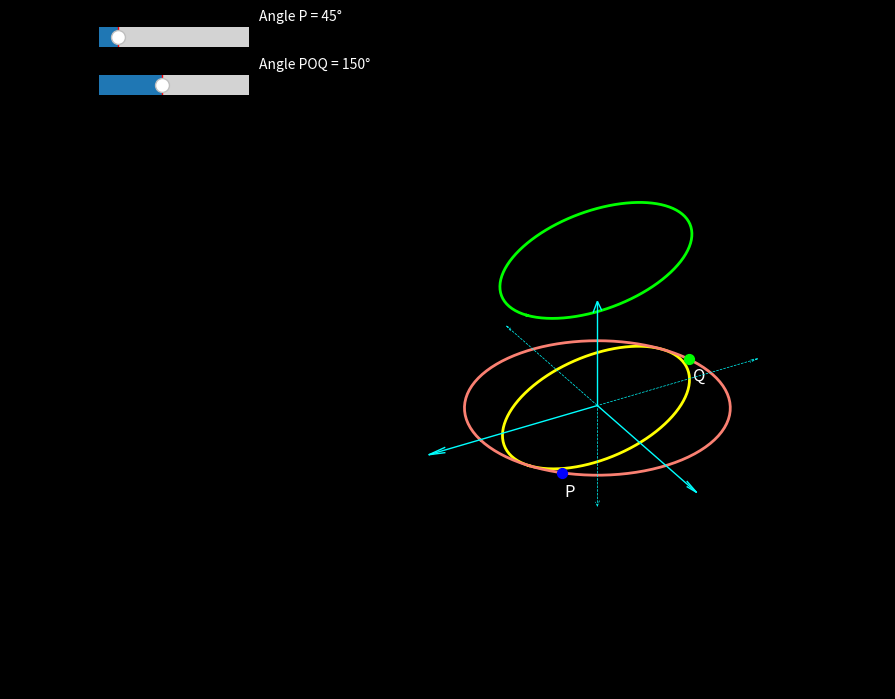

The script that saved this image:
import matplotlib.pyplot as plt
import numpy as np
from mpl_toolkits.mplot3d import Axes3D
from matplotlib.widgets import Slider

# Create a new figure with a black background
fig = plt.figure(figsize=(10, 8), facecolor='black')
ax = fig.add_subplot(projection='3d', facecolor='black')

# Set the limits of the axes
limit = 5
ax.set_xlim([-limit, limit])
ax.set_ylim([-limit, limit])
ax.set_zlim([-limit, limit + 2])  # Increased z limit to see the second ellipse

# Draw the positive axes with arrows using quiver
arrow_length = limit
ax.quiver(0, 0, 0, arrow_length, 0, 0, color='cyan', arrow_length_ratio=0.1, linewidth=1)  # X-axis
ax.quiver(0, 0, 0, 0, arrow_length, 0, color='cyan', arrow_length_ratio=0.1, linewidth=1)  # Y-axis
ax.quiver(0, 0, 0, 0, 0, arrow_length, color='cyan', arrow_length_ratio=0.1, linewidth=1)  # Z-axis

# Draw negative axes (optional)
neg_arrow_length = -limit
ax.quiver(0, 0, 0, neg_arrow_length, 0, 0, color='cyan', arrow_length_ratio=0.05, linestyle='--', linewidth=0.5)  # -X-axis
ax.quiver(0, 0, 0, 0, neg_arrow_length, 0, color='cyan', arrow_length_ratio=0.05, linestyle='--', linewidth=0.5)  # -Y-axis
ax.quiver(0, 0, 0, 0, 0, neg_arrow_length, color='cyan', arrow_length_ratio=0.05, linestyle='--', linewidth=0.5)  # -Z-axis (FIXED)

# Remove axis ticks and labels
ax.set_xticks([])
ax.set_yticks([])
ax.set_zticks([])
ax.set_xlabel(None)
ax.set_ylabel(None)
ax.set_zlabel(None)
ax.set_axis_off()

# Define the first ellipse (in XY-plane, z=0)
a_ellipse = 3.5  # Semi-major axis
b_ellipse = 2  # Semi-minor axis
phi_ellipse_rad = np.deg2rad(30)  # Rotation around Z-axis
theta_ellipse = np.linspace(0, 2 * np.pi, 100)
x_ellipse_data = a_ellipse * np.cos(theta_ellipse) * np.cos(phi_ellipse_rad) - b_ellipse * np.sin(
    theta_ellipse) * np.sin(phi_ellipse_rad)
y_ellipse_data = a_ellipse * np.cos(theta_ellipse) * np.sin(phi_ellipse_rad) + b_ellipse * np.sin(
    theta_ellipse) * np.cos(phi_ellipse_rad)
z_ellipse_data = np.zeros_like(x_ellipse_data)
ellipse_line1, = ax.plot(x_ellipse_data, y_ellipse_data, z_ellipse_data, color='yellow', linewidth=2,
                         label='Ellipse Z=0')

# Define the second ellipse (parallel to XY-plane, z=7)
z_constant_ellipse2 = 7
x_ellipse_data_2 = a_ellipse * np.cos(theta_ellipse) * np.cos(phi_ellipse_rad) - b_ellipse * np.sin(
    theta_ellipse) * np.sin(phi_ellipse_rad)
y_ellipse_data_2 = a_ellipse * np.cos(theta_ellipse) * np.sin(phi_ellipse_rad) + b_ellipse * np.sin(
    theta_ellipse) * np.cos(phi_ellipse_rad)
z_ellipse_data_2 = np.full_like(x_ellipse_data_2, z_constant_ellipse2)
ellipse_line2, = ax.plot(x_ellipse_data_2, y_ellipse_data_2, z_ellipse_data_2, color='lime', linewidth=2,
                         label='Ellipse Z=7')

# Define the circle
diameter_circle = 2 * a_ellipse
radius_circle = diameter_circle / 2
theta_circle = np.linspace(0, 2 * np.pi, 100)
x_circle_data = radius_circle * np.cos(theta_circle)
y_circle_data = radius_circle * np.sin(theta_circle)
z_circle_data = np.zeros_like(x_circle_data)
circle_line, = ax.plot(x_circle_data, y_circle_data, z_circle_data, color='salmon', linewidth=2, label='Circle')

# Initial angle for point P
initial_angle_deg = 45
initial_angle_rad = np.deg2rad(initial_angle_deg)
x_P_initial = radius_circle * np.cos(initial_angle_rad)
y_P_initial = radius_circle * np.sin(initial_angle_rad)
z_P_initial = 0
point_P = ax.scatter([x_P_initial], [y_P_initial], [z_P_initial], color='blue', s=50, label='Point P')
point_P_text = ax.text(x_P_initial + 0.5, y_P_initial + 1, z_P_initial, 'P', color='white', fontsize=12)

# Initial angle offset for point Q
initial_angle_POQ_deg = 150
initial_angle_POQ_rad = np.deg2rad(initial_angle_POQ_deg)

# Initial angle for point Q
initial_angle_Q_rad = initial_angle_rad + initial_angle_POQ_rad
x_Q_initial = radius_circle * np.cos(initial_angle_Q_rad)
y_Q_initial = radius_circle * np.sin(initial_angle_Q_rad)
z_Q_initial = 0
point_Q = ax.scatter([x_Q_initial], [y_Q_initial], [z_Q_initial], color='lime', s=50, label='Point Q')
point_Q_text = ax.text(x_Q_initial + 0.5, y_Q_initial + 1, z_Q_initial, 'Q', color='white', fontsize=12)

# Set the viewing angle
ax.view_init(elev=30, azim=60)

plt.subplots_adjust(left=0.1, top=0.85)  # Adjusted top to make more space for sliders

# Create the slider for the angle of P
angleP_slider_ax = fig.add_axes([0.01, 0.90, 0.15, 0.05])
P_slider = Slider(
    ax=angleP_slider_ax,
    label='Angle P (°)',
    valmin=0,
    valmax=359,
    valinit=initial_angle_deg,
    valstep=1
)

# Create the slider for the angle POQ
anglePOQ_slider_ax = fig.add_axes([0.01, 0.84, 0.15, 0.05])
POQ_slider = Slider(
    ax=anglePOQ_slider_ax,
    label='Angle POQ (°)',
    valmin=0,
    valmax=359,
    valinit=initial_angle_POQ_deg,
    valstep=1
)

phi_value_text = fig.text(0.17, 0.96, f"Angle P = {P_slider.val}°", color='white', fontsize=10,
                          verticalalignment='top', horizontalalignment='left')
POQ_value_text = fig.text(0.17, 0.90, f"Angle POQ = {POQ_slider.val}°", color='white', fontsize=10,
                          verticalalignment='top', horizontalalignment='left')

# Store the line segments and points for the perpendiculars and intersections
perp_P_line = None
perp_Q_line = None
point_D = None
point_E = None
text_D = None
text_E = None
point_D_prime = None  # To store the projection on the second ellipse
text_D_prime = None  # Text for the projection of D
point_E_prime = None  # To store the projection of E
text_E_prime = None  # Text for the projection of E

# Lists to store the trail of lines
trail_D_prime_E_lines = []
trail_E_prime_D_lines = []

def on_poq_slider_changed(val):
    global trail_D_prime_E_lines, trail_E_prime_D_lines
    for line in trail_D_prime_E_lines:
        line.remove()
    for line in trail_E_prime_D_lines:
        line.remove()
    trail_D_prime_E_lines = []
    trail_E_prime_D_lines = []
    update(val) # Re-run the update to draw based on the new POQ value
    fig.canvas.draw_idle()

# Function to update the positions of P and Q, and the text
def update(val):
    global perp_P_line, perp_Q_line, point_D, point_E, text_D, text_E, point_D_prime, text_D_prime, point_E_prime, text_E_prime, trail_D_prime_E_lines, trail_E_prime_D_lines

    angle_P_deg = P_slider.val
    angle_P_rad = np.deg2rad(angle_P_deg)
    angle_POQ_deg = POQ_slider.val
    angle_POQ_rad = np.deg2rad(angle_POQ_deg)
    phi_ellipse_rad_current = phi_ellipse_rad  # Unghiul de rotatie al elipsei este constant aici

    # Update point P
    x_P = radius_circle * np.cos(angle_P_rad)
    y_P = radius_circle * np.sin(angle_P_rad)
    z_P = 0
    point_P._offsets3d = ([x_P], [y_P], [z_P])
    point_P_text.set_position((x_P + 0.5, y_P + 1, z_P))
    phi_value_text.set_text(rf'Angle P = {int(angle_P_deg)}°')

    # Update point Q based on the angle of P and the POQ angle
    angle_Q_rad = angle_P_rad + angle_POQ_rad
    x_Q = radius_circle * np.cos(angle_Q_rad)
    y_Q = radius_circle * np.sin(angle_Q_rad)
    z_Q = 0
    point_Q._offsets3d = ([x_Q], [y_Q], [z_Q])
    point_Q_text.set_position((x_Q + 0.5, y_Q + 1, z_Q))
    POQ_value_text.set_text(rf'Angle POQ = {int(angle_POQ_deg)}°')

    # Coordonatele a două puncte de pe axa mare a elipsei
    x_major_axis_1 = a_ellipse * np.cos(phi_ellipse_rad_current)
    y_major_axis_1 = a_ellipse * np.sin(phi_ellipse_rad_current)
    z_major_axis_1 = 0
    x_major_axis_2 = -a_ellipse * np.cos(phi_ellipse_rad_current)
    y_major_axis_2 = -a_ellipse * np.sin(phi_ellipse_rad_current)
    z_major_axis_2 = 0

    # Perpendicular direction to the major axis
    phi = phi_ellipse_rad_current
    perp_direction = np.array([-np.sin(phi), np.cos(phi)])

    def get_ellipse_xy(theta):
        x_e = a_ellipse * np.cos(theta) * np.cos(phi) - b_ellipse * np.sin(theta) * np.sin(phi)
        y_e = a_ellipse * np.cos(theta) * np.sin(phi) + b_ellipse * np.sin(theta) * np.cos(phi)
        return np.array([x_e, y_e])

    def find_intersection(point_xy):
        sin_theta = (point_xy[1] * np.cos(phi) - point_xy[0] * np.sin(phi)) / b_ellipse
        intersections = []
        if abs(sin_theta) <= 1:
            theta1 = np.arcsin(sin_theta)
            theta2 = np.pi - theta1
            intersections.append(get_ellipse_xy(theta1))
            intersections.append(get_ellipse_xy(theta2))
        return intersections

    intersection_D_candidates = find_intersection(np.array([x_P, y_P]))
    point_D_coords = None
    point_D_prime_coords = None
    if intersection_D_candidates:
        best_D = None
        min_dist_sq = np.inf
        p_xy = np.array([x_P, y_P])

        # Normalize perp_dir
        if np.linalg.norm(perp_direction) > 1e-6:
            perp_dir_norm = perp_direction / np.linalg.norm(perp_direction)
        else:
            perp_dir_norm = np.array([0, 0])  # Handle zero vector case

        for candidate in intersection_D_candidates:
            vec_p_to_cand = candidate - p_xy
            if np.linalg.norm(vec_p_to_cand) > 1e-6:
                # Check if the vector is roughly along the perpendicular line
                if np.abs(np.dot(vec_p_to_cand / np.linalg.norm(vec_p_to_cand), perp_dir_norm)) > 0.9:
                    dist_sq = np.linalg.norm(vec_p_to_cand) ** 2
                    if dist_sq < min_dist_sq:
                        min_dist_sq = dist_sq
                        best_D = candidate
        if best_D is not None:
            point_D_coords = np.array([best_D[0], best_D[1], z_P])
            point_D_prime_coords = np.array([best_D[0], best_D[1], z_constant_ellipse2])  # D' has z=7
        elif intersection_D_candidates:  # Fallback if no 'best' found, take the first one
            point_D_coords = np.array([intersection_D_candidates[0][0], intersection_D_candidates[0][1], z_P])
            point_D_prime_coords = np.array([intersection_D_candidates[0][0], intersection_D_candidates[0][1], z_constant_ellipse2])

    intersection_E_candidates = find_intersection(np.array([x_Q, y_Q]))
    point_E_coords = None
    point_E_prime_coords = None # Initialize E' coords here
    if intersection_E_candidates:
        best_E = None
        min_dist_sq = np.inf
        q_xy = np.array([x_Q, y_Q])

        # Normalize perp_dir
        if np.linalg.norm(perp_direction) > 1e-6:
            perp_dir_norm = perp_direction / np.linalg.norm(perp_direction)
        else:
            perp_dir_norm = np.array([0, 0])  # Handle zero vector case

        for candidate in intersection_E_candidates:
            vec_q_to_cand = candidate - q_xy
            if np.linalg.norm(vec_q_to_cand) > 1e-6:
                if np.abs(np.dot(vec_q_to_cand / np.linalg.norm(vec_q_to_cand), perp_dir_norm)) > 0.9:
                    dist_sq = np.linalg.norm(vec_q_to_cand) ** 2
                    if dist_sq < min_dist_sq:
                        min_dist_sq = dist_sq
                        best_E = candidate
        if best_E is not None:
            point_E_coords = np.array([best_E[0], best_E[1], z_Q])
            point_E_prime_coords = np.array([best_E[0], best_E[1], z_constant_ellipse2]) # E' has z=7
        elif intersection_E_candidates: # Fallback if no 'best' found, take the first one
            point_E_coords = np.array([intersection_E_candidates[0][0], intersection_E_candidates[0][1], z_Q])
            point_E_prime_coords = np.array([intersection_E_candidates[0][0], intersection_E_candidates[0][1], z_constant_ellipse2])


    # Plotting perpendicular lines
    if perp_P_line:
        perp_P_line.remove()
    if point_D_coords is not None:  # Only plot if D is found
        perp_P_line, = ax.plot([x_P, point_D_coords[0]], [y_P, point_D_coords[1]], [z_P, z_P], linestyle='--', color='gray')
    else:  # If D is not found, ensure line is removed
        perp_P_line = None


    if perp_Q_line:
        perp_Q_line.remove()
    if point_E_coords is not None:  # Only plot if E is found
        perp_Q_line, = ax.plot([x_Q, point_E_coords[0]], [y_Q, point_E_coords[1]], [z_Q, z_Q], linestyle='--', color='gray')
    else:  # If E is not found, ensure line is removed
        perp_Q_line = None

    # Plotting D
    if point_D:
        point_D.remove()
    if point_D_coords is not None:
        point_D = ax.scatter([point_D_coords[0]], [point_D_coords[1]], [point_D_coords[2]], color='red', s=30)
        if text_D:
            text_D.remove()
        text_D = ax.text(point_D_coords[0], point_D_coords[1], point_D_coords[2], 'D', color='white')
    else:
        point_D = None
        text_D = None

    # Plotting D'
    if point_D_prime:
        point_D_prime.remove()
    if point_D_prime_coords is not None:  # Check for D' coords
        point_D_prime = ax.scatter([point_D_prime_coords[0]], [point_D_prime_coords[1]], [point_D_prime_coords[2]], color='cyan', s=30)
        if text_D_prime:
            text_D_prime.remove()
        text_D_prime = ax.text(point_D_prime_coords[0], point_D_prime_coords[1], point_D_prime_coords[2], 'D\'', color='white')
    else:
        point_D_prime = None
        text_D_prime = None

    # Plotting E
    if point_E:
        point_E.remove()
    if point_E_coords is not None:
        point_E = ax.scatter([point_E_coords[0]], [point_E_coords[1]], [point_E_coords[2]], color='orange', s=30)
        if text_E:
            text_E.remove()
        text_E = ax.text(point_E_coords[0], point_E_coords[1], point_E_coords[2], 'E', color='white')
    else:
        point_E = None
        text_E = None

    # Plotting E'
    if point_E_prime:
        point_E_prime.remove()
    if point_E_prime_coords is not None:
        point_E_prime = ax.scatter([point_E_prime_coords[0]], [point_E_prime_coords[1]], [point_E_prime_coords[2]], color='magenta', s=30)
        if text_E_prime:
            text_E_prime.remove()
        text_E_prime = ax.text(point_E_prime_coords[0], point_E_prime_coords[1], point_E_prime_coords[2], 'E\'', color='white')
    else:
        point_E_prime = None
        text_E_prime = None

    # Draw new line from D' to E and add to trail
    if point_D_prime_coords is not None and point_E_coords is not None:
        new_line_D_prime_E, = ax.plot([point_D_prime_coords[0], point_E_coords[0]],
                                      [point_D_prime_coords[1], point_E_coords[1]],
                                      [point_D_prime_coords[2], point_E_coords[2]], color='white', linestyle='-')
        trail_D_prime_E_lines.append(new_line_D_prime_E)

    # Draw new line from E' to D and add to trail
    if point_E_prime_coords is not None and point_D_coords is not None:
        new_line_E_prime_D, = ax.plot([point_E_prime_coords[0], point_D_coords[0]],
                                      [point_E_prime_coords[1], point_D_coords[1]],
                                      [point_E_prime_coords[2], point_D_coords[2]], color='white', linestyle='-')
        trail_E_prime_D_lines.append(new_line_E_prime_D)

    fig.canvas.draw_idle()

def on_poq_slider_changed(val):
    global trail_D_prime_E_lines, trail_E_prime_D_lines
    for line in trail_D_prime_E_lines:
        line.remove()
    for line in trail_E_prime_D_lines:
        line.remove()
    trail_D_prime_E_lines = []
    trail_E_prime_D_lines = []
    update(val) # Re-run the update to draw based on the new POQ value
    fig.canvas.draw_idle()

# Connect the slider to the update function
P_slider.on_changed(update)
POQ_slider.on_changed(on_poq_slider_changed)

plt.show()